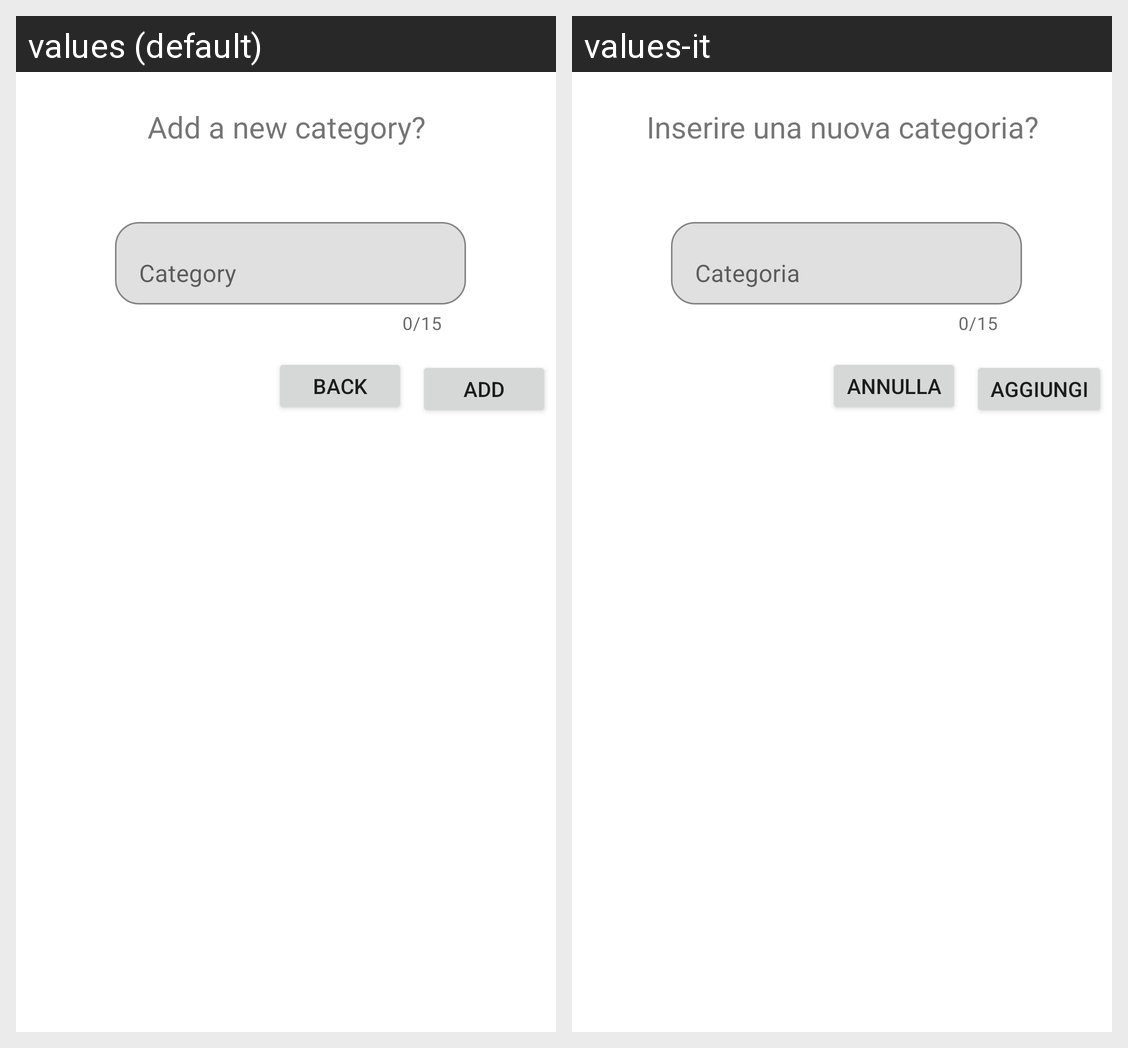

Strings drawn on this Android screen and how each of the app's shown locales translates them:
Android screen res/layout/fragment_category_add_dialog.xml rendered under 2 locales, left to right: values (default), values-it. Device: Nexus 5 (rendered at 1080×1920; each locale shown at half size, 540×960, under a caption strip naming it); theme Theme.MaterialComponents.DayNight.NoActionBar.
Strings drawn on this screen, with the default value and each locale's value (text and hints the layout hard-codes, and strings that could not be matched under every locale, appear in the picture but are not listed):

addDialogTitle
  values: Add a new category?
  values-it: Inserire una nuova categoria?

categoryLabel
  values: Category
  values-it: Categoria

addConfirmButton
  values: Add
  values-it: Aggiungi

dismissButton
  values: Back
  values-it: Annulla
